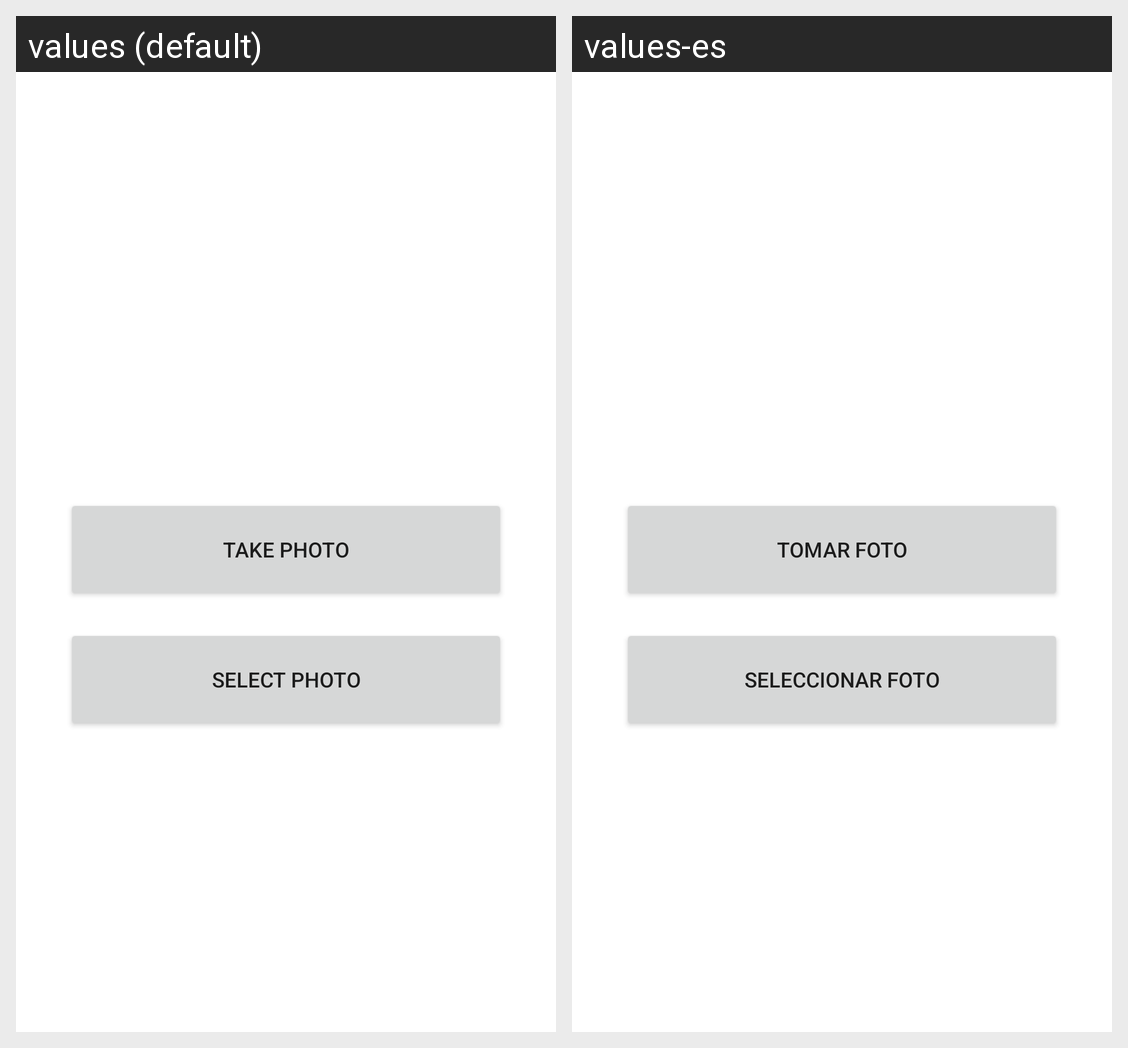

The Android screen above is rendered under two locales of the same app. Produce the string resources it draws, with the default and per-locale values.
Android screen res/layout/activity_main.xml rendered under 2 locales, left to right: values (default), values-es. Device: Nexus 5 (rendered at 1080×1920; each locale shown at half size, 540×960, under a caption strip naming it); theme Theme.PhotoApp.
Strings drawn on this screen, with the default value and each locale's value (text and hints the layout hard-codes, and strings that could not be matched under every locale, appear in the picture but are not listed):

take_photo
  values: Take Photo
  values-es: Tomar Foto

select_photo
  values: Select Photo
  values-es: Seleccionar Foto
